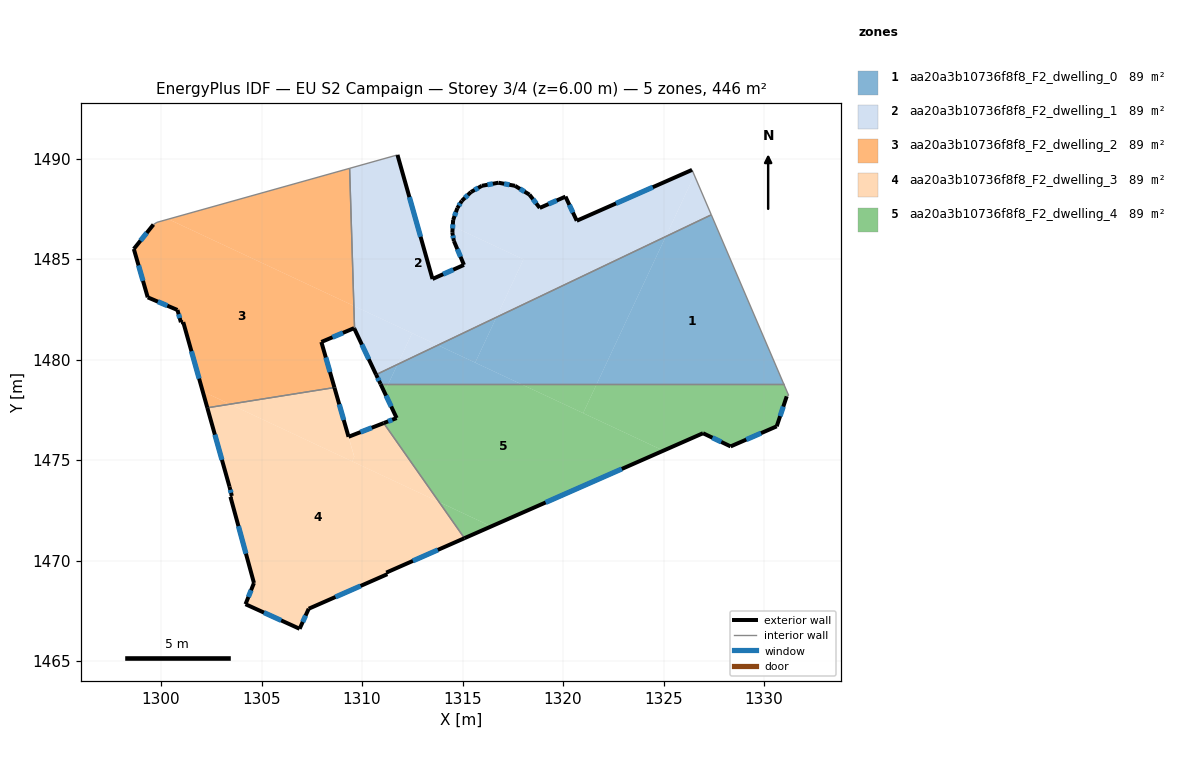
=== STOREY PLAN SPEC (per zone: floor XY polygon, exterior-wall plan segments, windows/doors) ===
zone 1: aa20a3b10736f8f8_F2_dwelling_0  (89.2 m²)
  floor: (1327.35, 1487.19) (1330.98, 1478.78) (1321.67, 1478.78) (1325.10, 1486.12)
  floor: (1327.37, 1487.20) (1330.98, 1478.78) (1327.35, 1487.19)
  floor: (1325.10, 1486.12) (1321.67, 1478.78) (1317.91, 1478.78) (1315.63, 1479.85) (1316.68, 1482.11)
  floor: (1317.91, 1478.78) (1311.30, 1478.78) (1311.76, 1479.76) (1313.77, 1480.72)
  floor: (1316.68, 1482.11) (1315.63, 1479.85) (1313.77, 1480.72)
  floor: (1311.76, 1479.76) (1311.30, 1478.78) (1310.92, 1478.78) (1310.70, 1479.25)
  exterior wall: (1310.70, 1479.25) – (1310.92, 1478.78)  [0.5 m]
    window: (1310.77, 1479.09) – (1310.85, 1478.94)  [0.2 m²]
  interior walls: 3
zone 2: aa20a3b10736f8f8_F2_dwelling_1  (89.2 m²)
  floor: (1326.42, 1489.44) (1326.53, 1489.16) (1325.10, 1486.12) (1316.68, 1482.11) (1318.03, 1484.99) (1314.51, 1486.63) (1314.53, 1486.94) (1314.74, 1487.53) (1314.96, 1487.90) (1315.42, 1488.33) (1315.96, 1488.64) (1316.79, 1488.80) (1317.61, 1488.64) (1318.33, 1488.21) (1318.84, 1487.54) (1320.12, 1488.11) (1320.68, 1486.91)
  floor: (1314.51, 1486.63) (1318.03, 1484.99) (1316.68, 1482.11) (1313.77, 1480.72) (1309.59, 1482.67) (1309.38, 1489.51) (1310.99, 1489.96) (1311.76, 1490.18) (1313.50, 1484.01) (1315.07, 1484.71) (1314.57, 1485.90) (1314.49, 1486.31)
  floor: (1326.53, 1489.16) (1326.99, 1488.04) (1327.35, 1487.19) (1325.10, 1486.12)
  floor: (1326.42, 1489.44) (1327.37, 1487.20) (1327.35, 1487.19) (1326.99, 1488.04)
  floor: (1312.49, 1481.32) (1311.76, 1479.76) (1310.70, 1479.25) (1309.63, 1481.51) (1309.59, 1482.67)
  floor: (1313.77, 1480.72) (1311.76, 1479.76) (1312.49, 1481.32)
  exterior wall: (1315.07, 1484.71) – (1313.50, 1484.01)  [1.7 m]
    window: (1314.54, 1484.47) – (1314.04, 1484.25)  [0.5 m²]
  exterior wall: (1314.57, 1485.90) – (1315.07, 1484.71)  [1.3 m]
    window: (1314.74, 1485.50) – (1314.90, 1485.12)  [0.4 m²]
  exterior wall: (1314.49, 1486.31) – (1314.57, 1485.90)  [0.4 m]
    window: (1314.52, 1486.17) – (1314.54, 1486.04)  [0.1 m²]
  exterior wall: (1314.53, 1486.94) – (1314.49, 1486.31)  [0.6 m]
    window: (1314.52, 1486.73) – (1314.50, 1486.52)  [0.2 m²]
  exterior wall: (1314.74, 1487.53) – (1314.53, 1486.94)  [0.6 m]
    window: (1314.67, 1487.33) – (1314.60, 1487.14)  [0.2 m²]
  exterior wall: (1314.96, 1487.90) – (1314.74, 1487.53)  [0.4 m]
    window: (1314.89, 1487.77) – (1314.82, 1487.66)  [0.1 m²]
  exterior wall: (1315.42, 1488.33) – (1314.96, 1487.90)  [0.6 m]
    window: (1315.26, 1488.19) – (1315.12, 1488.05)  [0.2 m²]
  exterior wall: (1315.96, 1488.64) – (1315.42, 1488.33)  [0.6 m]
    window: (1315.77, 1488.54) – (1315.60, 1488.44)  [0.2 m²]
  exterior wall: (1316.79, 1488.80) – (1315.96, 1488.64)  [0.8 m]
    window: (1316.51, 1488.75) – (1316.24, 1488.70)  [0.3 m²]
  exterior wall: (1317.61, 1488.64) – (1316.79, 1488.80)  [0.8 m]
    window: (1317.33, 1488.70) – (1317.07, 1488.75)  [0.3 m²]
  exterior wall: (1318.33, 1488.21) – (1317.61, 1488.64)  [0.8 m]
    window: (1318.08, 1488.36) – (1317.85, 1488.49)  [0.3 m²]
  exterior wall: (1318.84, 1487.54) – (1318.33, 1488.21)  [0.8 m]
    window: (1318.66, 1487.77) – (1318.50, 1487.98)  [0.3 m²]
  exterior wall: (1320.12, 1488.11) – (1318.84, 1487.54)  [1.4 m]
    window: (1319.68, 1487.92) – (1319.27, 1487.74)  [0.4 m²]
  exterior wall: (1320.68, 1486.91) – (1320.12, 1488.11)  [1.3 m]
    window: (1320.49, 1487.32) – (1320.31, 1487.70)  [0.4 m²]
  exterior wall: (1326.42, 1489.44) – (1320.68, 1486.91)  [6.3 m]
    window: (1324.46, 1488.58) – (1322.63, 1487.77)  [1.9 m²]
  exterior wall: (1309.63, 1481.51) – (1310.70, 1479.25)  [2.5 m]
    window: (1309.99, 1480.74) – (1310.33, 1480.02)  [0.8 m²]
  exterior wall: (1313.50, 1484.01) – (1311.76, 1490.18)  [6.4 m]
    window: (1312.91, 1486.11) – (1312.35, 1488.08)  [2.0 m²]
  interior walls: 4
zone 3: aa20a3b10736f8f8_F2_dwelling_2  (89.2 m²)
  floor: (1309.38, 1489.51) (1309.59, 1482.67) (1300.36, 1486.99)
  floor: (1309.59, 1482.67) (1309.63, 1481.51) (1309.60, 1481.57) (1307.98, 1480.88) (1308.62, 1478.61) (1303.43, 1477.78) (1302.07, 1478.42) (1301.10, 1481.87) (1300.99, 1481.86) (1300.82, 1482.47) (1299.34, 1483.10) (1298.65, 1485.50) (1299.62, 1486.72) (1299.80, 1486.83) (1300.37, 1486.99)
  floor: (1303.43, 1477.78) (1302.30, 1477.60) (1302.07, 1478.42)
  exterior wall: (1300.82, 1482.47) – (1300.99, 1481.86)  [0.6 m]
    window: (1300.88, 1482.26) – (1300.93, 1482.06)  [0.2 m²]
  exterior wall: (1299.34, 1483.10) – (1300.82, 1482.47)  [1.6 m]
    window: (1299.84, 1482.88) – (1300.31, 1482.68)  [0.5 m²]
  exterior wall: (1298.65, 1485.50) – (1299.34, 1483.10)  [2.5 m]
    window: (1298.88, 1484.69) – (1299.10, 1483.92)  [0.8 m²]
  exterior wall: (1299.62, 1486.72) – (1298.65, 1485.50)  [1.6 m]
    window: (1299.29, 1486.30) – (1298.98, 1485.92)  [0.5 m²]
  exterior wall: (1309.60, 1481.57) – (1309.63, 1481.51)  [0.1 m]
  exterior wall: (1307.98, 1480.88) – (1309.60, 1481.57)  [1.8 m]
    window: (1308.53, 1481.11) – (1309.05, 1481.33)  [0.5 m²]
  exterior wall: (1308.63, 1478.61) – (1307.98, 1480.88)  [2.4 m]
    window: (1308.40, 1479.38) – (1308.20, 1480.11)  [0.7 m²]
  exterior wall: (1301.10, 1481.87) – (1302.30, 1477.60)  [4.4 m]
    window: (1301.51, 1480.41) – (1301.90, 1479.05)  [1.4 m²]
  exterior wall: (1300.99, 1481.86) – (1301.10, 1481.87)  [0.1 m]
  interior walls: 4
zone 4: aa20a3b10736f8f8_F2_dwelling_3  (89.2 m²)
  floor: (1313.83, 1472.92) (1315.09, 1471.12) (1311.20, 1469.41) (1311.26, 1469.33) (1307.35, 1467.61) (1306.89, 1466.61) (1306.27, 1466.90) (1304.20, 1467.83) (1304.62, 1468.89) (1303.45, 1473.18) (1303.52, 1473.22) (1303.41, 1473.68) (1302.30, 1477.60) (1303.43, 1477.78)
  floor: (1311.08, 1476.84) (1313.83, 1472.92) (1309.51, 1474.94) (1309.61, 1475.17) (1309.33, 1476.16)
  floor: (1308.62, 1478.61) (1309.61, 1475.16) (1309.51, 1474.94) (1303.43, 1477.78)
  exterior wall: (1303.41, 1473.68) – (1303.52, 1473.22)  [0.5 m]
    window: (1303.45, 1473.52) – (1303.48, 1473.37)  [0.1 m²]
  exterior wall: (1302.30, 1477.60) – (1303.41, 1473.68)  [4.1 m]
    window: (1302.68, 1476.27) – (1303.03, 1475.01)  [1.2 m²]
  exterior wall: (1309.33, 1476.16) – (1308.63, 1478.61)  [2.5 m]
    window: (1309.09, 1476.99) – (1308.86, 1477.78)  [0.8 m²]
  exterior wall: (1311.08, 1476.84) – (1309.33, 1476.16)  [1.9 m]
    window: (1310.48, 1476.61) – (1309.92, 1476.39)  [0.6 m²]
  exterior wall: (1311.20, 1469.41) – (1315.09, 1471.12)  [4.2 m]
    window: (1312.53, 1469.99) – (1313.77, 1470.53)  [1.3 m²]
  exterior wall: (1311.26, 1469.33) – (1311.20, 1469.41)  [0.1 m]
  exterior wall: (1307.35, 1467.61) – (1311.26, 1469.33)  [4.3 m]
    window: (1308.68, 1468.19) – (1309.93, 1468.74)  [1.3 m²]
  exterior wall: (1306.89, 1466.61) – (1307.35, 1467.61)  [1.1 m]
    window: (1307.05, 1466.95) – (1307.19, 1467.27)  [0.3 m²]
  exterior wall: (1304.20, 1467.83) – (1306.89, 1466.61)  [3.0 m]
    window: (1305.12, 1467.42) – (1305.98, 1467.03)  [0.9 m²]
  exterior wall: (1304.62, 1468.89) – (1304.20, 1467.83)  [1.1 m]
    window: (1304.48, 1468.53) – (1304.35, 1468.19)  [0.3 m²]
  exterior wall: (1303.45, 1473.18) – (1304.62, 1468.89)  [4.4 m]
    window: (1303.85, 1471.72) – (1304.22, 1470.35)  [1.4 m²]
  exterior wall: (1303.52, 1473.22) – (1303.45, 1473.18)  [0.1 m]
  interior walls: 2
zone 5: aa20a3b10736f8f8_F2_dwelling_4  (89.2 m²)
  floor: (1324.99, 1475.47) (1316.43, 1471.70) (1313.83, 1472.92) (1311.08, 1476.84) (1311.72, 1477.09) (1311.11, 1478.38) (1311.30, 1478.78) (1317.91, 1478.78)
  floor: (1330.98, 1478.78) (1331.22, 1478.21) (1331.12, 1478.17) (1330.63, 1476.68) (1328.33, 1475.68) (1326.96, 1476.34) (1324.99, 1475.47) (1321.00, 1477.34) (1321.67, 1478.78)
  floor: (1316.43, 1471.70) (1315.09, 1471.12) (1313.83, 1472.92)
  floor: (1321.67, 1478.78) (1321.00, 1477.34) (1317.91, 1478.78)
  floor: (1311.30, 1478.78) (1311.11, 1478.38) (1310.92, 1478.78)
  exterior wall: (1330.63, 1476.68) – (1331.12, 1478.17)  [1.6 m]
    window: (1330.80, 1477.19) – (1330.95, 1477.66)  [0.5 m²]
  exterior wall: (1328.33, 1475.68) – (1330.63, 1476.68)  [2.5 m]
    window: (1329.11, 1476.02) – (1329.85, 1476.34)  [0.8 m²]
  exterior wall: (1326.96, 1476.34) – (1328.33, 1475.68)  [1.5 m]
    window: (1327.43, 1476.11) – (1327.87, 1475.91)  [0.5 m²]
  exterior wall: (1315.09, 1471.12) – (1326.96, 1476.34)  [13.0 m]
    window: (1319.13, 1472.89) – (1322.92, 1474.56)  [4.0 m²]
  exterior wall: (1311.72, 1477.09) – (1311.08, 1476.84)  [0.7 m]
    window: (1311.50, 1477.01) – (1311.30, 1476.93)  [0.2 m²]
  exterior wall: (1310.92, 1478.78) – (1311.72, 1477.09)  [1.9 m]
    window: (1311.19, 1478.21) – (1311.45, 1477.67)  [0.6 m²]
  interior walls: 4

=== DERIVED (storey summary) ===
Building: EU S2 Campaign
Storey: 3 of 4  (floor level z = 6.00 m)
Storey gross floor area: 446.1 m²
Zones on this storey: 5
  - aa20a3b10736f8f8_F2_dwelling_0: floor 89.2 m²; exterior wall 0.5 m (1.6 m²); 1 window(s) 0.2 m²; WWR 10.2%
  - aa20a3b10736f8f8_F2_dwelling_1: floor 89.2 m²; exterior wall 27.6 m (82.9 m²); 17 window(s) 8.5 m²; WWR 10.2%
  - aa20a3b10736f8f8_F2_dwelling_2: floor 89.2 m²; exterior wall 15.0 m (45.1 m²); 7 window(s) 4.6 m²; WWR 10.1%
  - aa20a3b10736f8f8_F2_dwelling_3: floor 89.2 m²; exterior wall 27.3 m (81.9 m²); 10 window(s) 8.3 m²; WWR 10.1%
  - aa20a3b10736f8f8_F2_dwelling_4: floor 89.2 m²; exterior wall 21.1 m (63.4 m²); 6 window(s) 6.5 m²; WWR 10.2%
Zone adjacency (shared interzone walls):
  - aa20a3b10736f8f8_F2_dwelling_0 ↔ aa20a3b10736f8f8_F2_dwelling_1
  - aa20a3b10736f8f8_F2_dwelling_0 ↔ aa20a3b10736f8f8_F2_dwelling_4
  - aa20a3b10736f8f8_F2_dwelling_1 ↔ aa20a3b10736f8f8_F2_dwelling_2
  - aa20a3b10736f8f8_F2_dwelling_2 ↔ aa20a3b10736f8f8_F2_dwelling_3
  - aa20a3b10736f8f8_F2_dwelling_3 ↔ aa20a3b10736f8f8_F2_dwelling_4